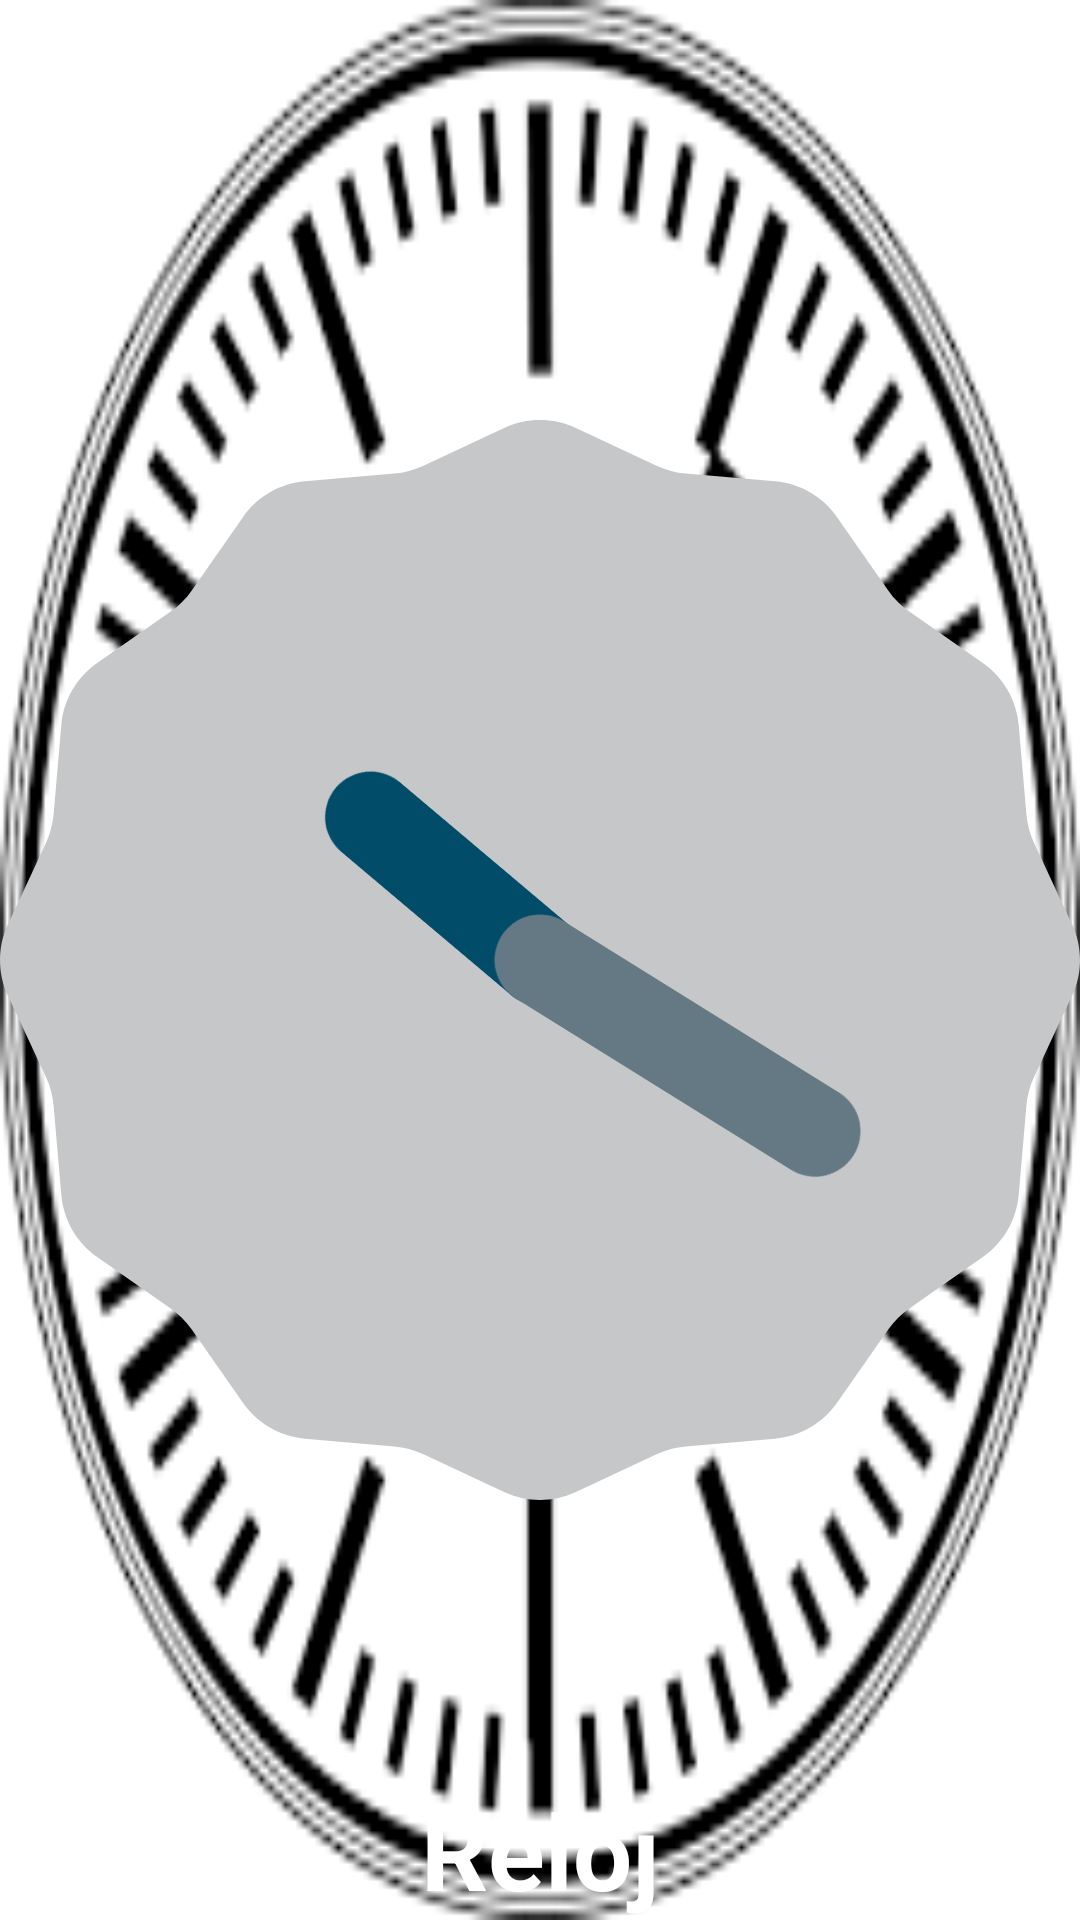

Produce the Android XML layout that renders to this screen, including the resource entries it uses.
<!-- AndroidManifest.xml: application theme AppTheme -->
<!-- res/layout/widget.xml -->
<?xml version="1.0" encoding="utf-8"?>
<RelativeLayout android:id="@+id/Widget"
    android:layout_width="wrap_content"
    android:layout_height="wrap_content"
    xmlns:android="http://schemas.android.com/apk/res/android"
    android:background="@drawable/fondoreloj4">

    
    

    <TextView
        android:id="@+id/widget_textview"
        android:layout_width="wrap_content"
        android:layout_height="wrap_content"
        android:layout_alignParentBottom="true"
        android:layout_centerHorizontal="true"
        android:text="Reloj"
        android:textColor="#ffffff"
        android:textSize="35dip"
        android:textStyle="bold" />

    
    <AnalogClock
        android:id="@+id/analogClock1"
        android:layout_width="wrap_content"
        android:layout_height="wrap_content"
        android:layout_centerHorizontal="true"
        android:layout_centerVertical="true" />

</RelativeLayout> 
<!-- resources referenced by this layout -->
<resources>
  <!-- drawable fondoreloj4: png bitmap (drawable, 8487 bytes) -->
  <style name="AppTheme" parent="AppBaseTheme">
      </style>
  <style name="AppBaseTheme" parent="android:Theme.Light">
      </style>
</resources>
